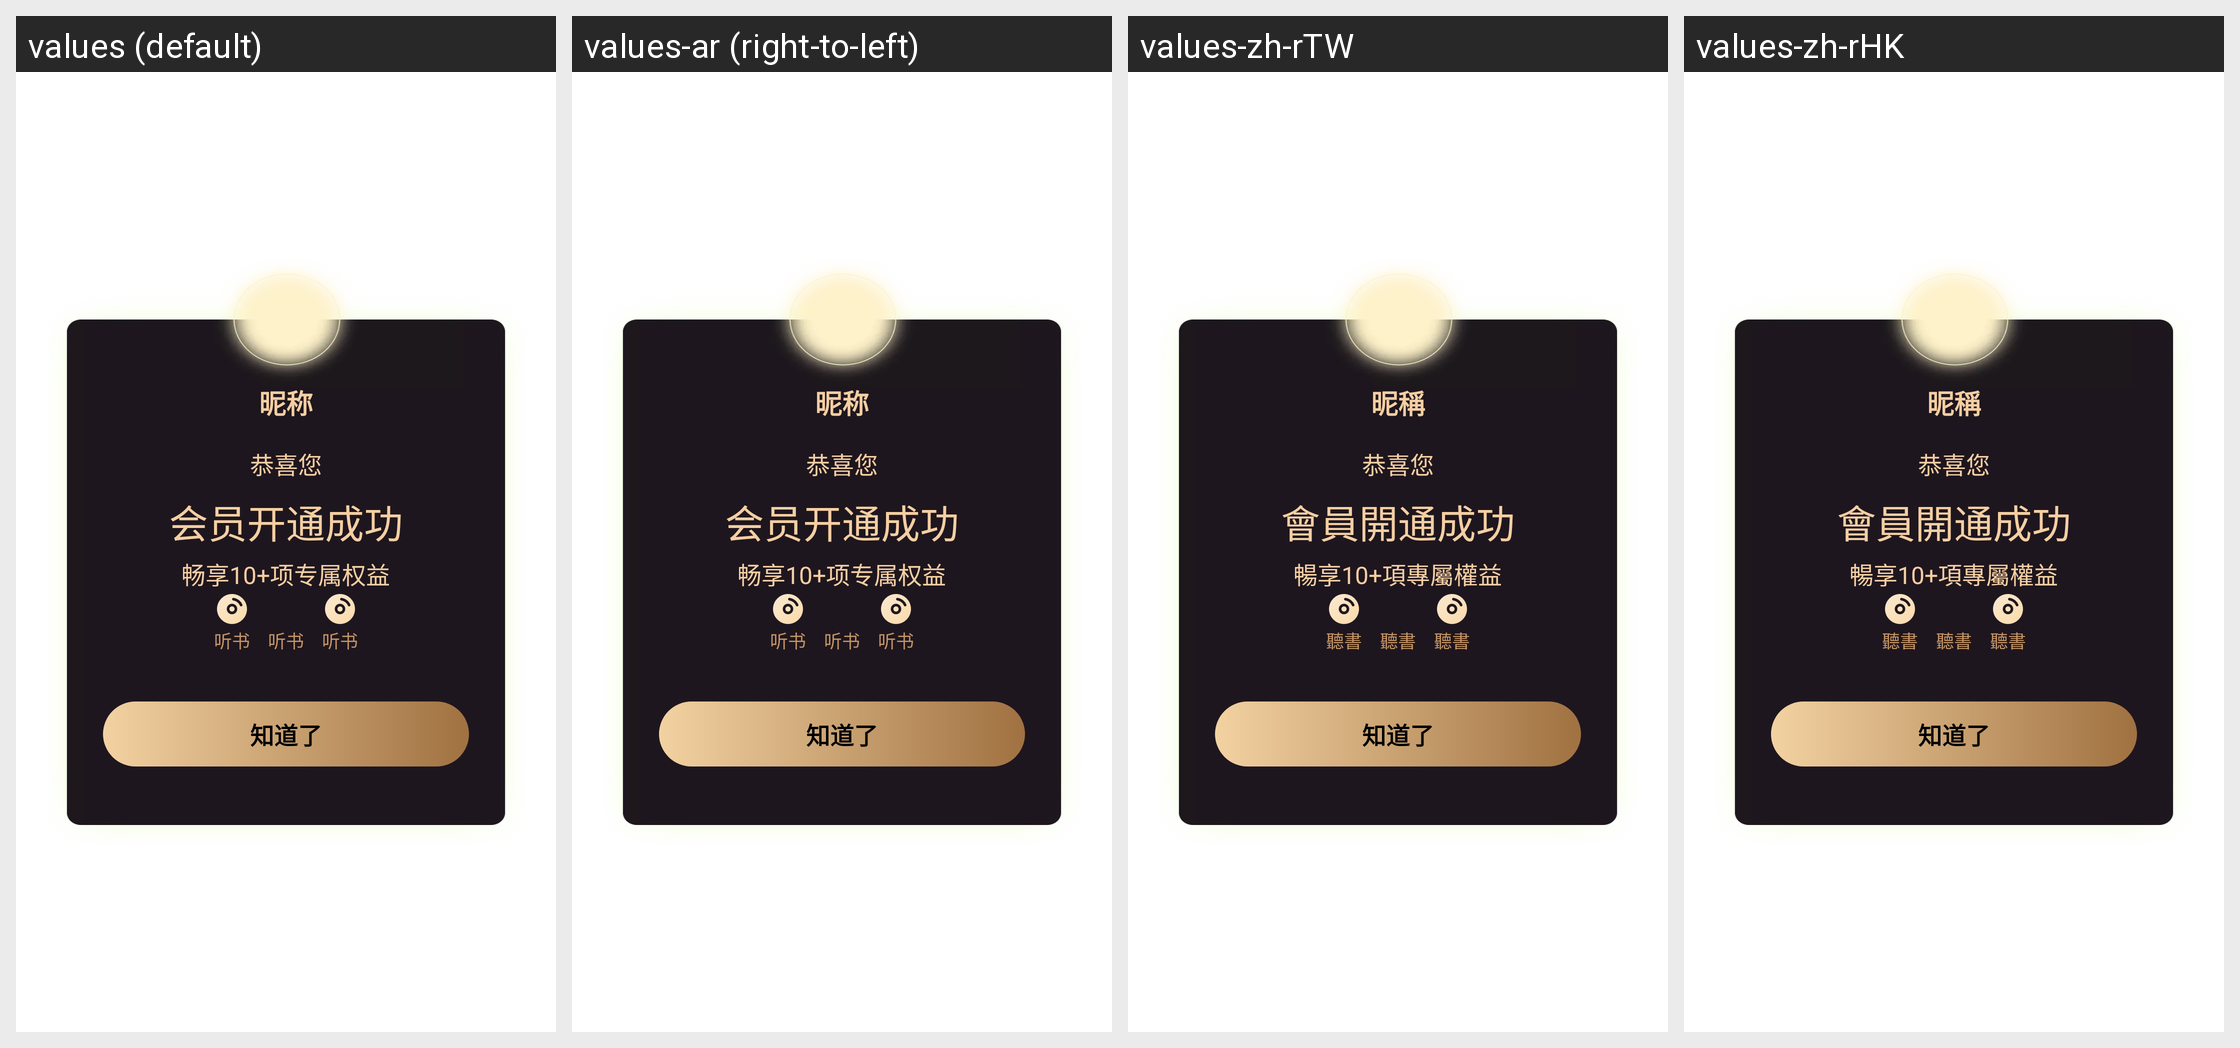

Strings drawn on this Android screen and how each of the app's shown locales translates them:
Android screen res/layout/vip_popupwindow_status.xml rendered under 4 locales, left to right: values (default), values-ar (right-to-left), values-zh-rTW, values-zh-rHK. Device: Nexus 5 (rendered at 1080×1920; each locale shown at half size, 540×960, under a caption strip naming it); theme AppTheme.
Other locales in the repository, not shown: values-af, values-am, values-as, values-az, values-be, values-bg, values-bn, values-bs, values-ca, values-cs, values-da, values-de, values-el, values-en-rAU, values-es, values-es-rUS, values-et, values-eu, values-fa, values-fi, values-fr, values-fr-rCA, values-gl, values-gu, values-he, values-hi, values-hr, values-hu, values-hy, values-in, values-is, values-it, values-iw, values-ja, values-ka, values-kk, values-km, values-kn, values-ko, values-ky, values-lo, values-lt, values-lv, values-mk, values-ml, values-mn, values-mr, values-ms, values-my, values-nb, values-ne, values-nl, values-or, values-pa, values-pl, values-pt, values-pt-rBR, values-pt-rPT, values-ro, values-ru, values-si, values-sk, values-sl, values-sq, values-sr, values-sv, values-sw, values-ta, values-te, values-th, values-tl, values-tr, values-uk, values-ur, values-uz, values-vi, values-zh, values-zh-rCN, values-zu.
Strings drawn on this screen, with the default value and each locale's value (text and hints the layout hard-codes, and strings that could not be matched under every locale, appear in the picture but are not listed):

nickname
  values: 昵称
  values-ar: 昵称  [not translated; the default value is used]
  values-zh-rTW: 昵稱
  values-zh-rHK: 昵稱

congratulation
  values: 恭喜您
  values-ar: 恭喜您  [not translated; the default value is used]
  values-zh-rTW: 恭喜您
  values-zh-rHK: 恭喜您

vip_open_success
  values: 会员开通成功
  values-ar: 会员开通成功  [not translated; the default value is used]
  values-zh-rTW: 會員開通成功
  values-zh-rHK: 會員開通成功

vip_open_success_desc
  values: 畅享10+项专属权益
  values-ar: 畅享10+项专属权益  [not translated; the default value is used]
  values-zh-rTW: 暢享10+項專屬權益
  values-zh-rHK: 暢享10+項專屬權益

tingshu
  values: 听书
  values-ar: 听书  [not translated; the default value is used]
  values-zh-rTW: 聽書
  values-zh-rHK: 聽書

known
  values: 知道了
  values-ar: 知道了  [not translated; the default value is used]
  values-zh-rTW: 知道了
  values-zh-rHK: 知道了
